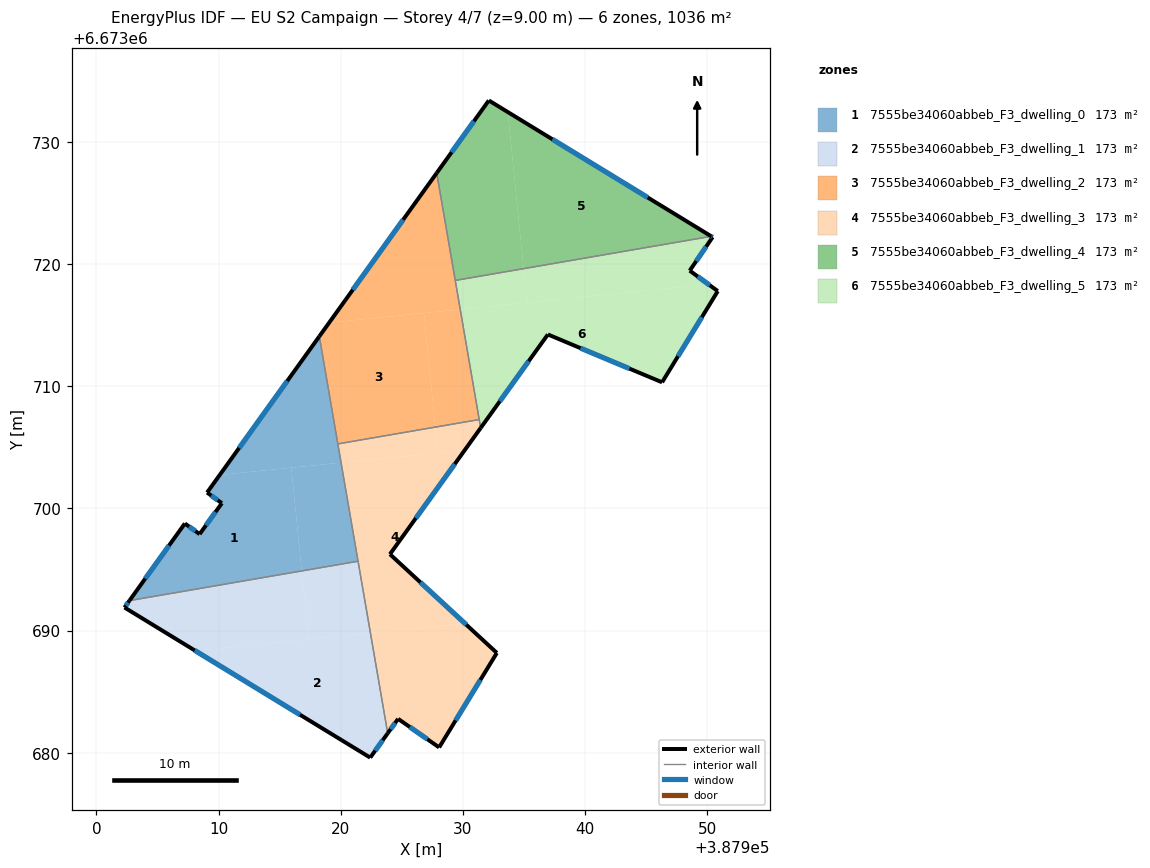
=== STOREY PLAN SPEC (per zone: floor XY polygon, exterior-wall plan segments, windows/doors) ===
zone 1: 7555be34060abbeb_F3_dwelling_0  (172.7 m²)
  floor: (387915.96, 6673703.33) (387916.81, 6673694.88) (387902.71, 6673692.45) (387907.24, 6673698.76) (387908.45, 6673697.89) (387910.27, 6673700.42) (387909.06, 6673701.29) (387910.10, 6673702.73)
  floor: (387918.25, 6673714.08) (387920.03, 6673703.74) (387910.10, 6673702.73)
  floor: (387920.03, 6673703.74) (387921.42, 6673695.67) (387916.81, 6673694.88) (387915.96, 6673703.33)
  exterior wall: (387909.06, 6673701.29) – (387910.27, 6673700.42)  [1.5 m]
    window: (387909.41, 6673701.04) – (387909.93, 6673700.67)  [0.8 m²]
  exterior wall: (387918.25, 6673714.08) – (387909.06, 6673701.29)  [15.7 m]
    window: (387915.62, 6673710.42) – (387911.69, 6673704.94)  [8.7 m²]
  exterior wall: (387907.24, 6673698.76) – (387902.71, 6673692.45)  [7.8 m]
    window: (387905.95, 6673696.95) – (387904.00, 6673694.25)  [4.3 m²]
  exterior wall: (387908.45, 6673697.89) – (387907.24, 6673698.76)  [1.5 m]
    window: (387908.11, 6673698.14) – (387907.59, 6673698.51)  [0.8 m²]
  exterior wall: (387910.27, 6673700.42) – (387908.45, 6673697.89)  [3.1 m]
    window: (387909.75, 6673699.70) – (387908.97, 6673698.61)  [1.7 m²]
  interior walls: 3
zone 2: 7555be34060abbeb_F3_dwelling_1  (172.7 m²)
  floor: (387922.43, 6673689.79) (387923.85, 6673681.59) (387922.41, 6673679.59) (387908.10, 6673688.34)
  floor: (387916.81, 6673694.88) (387917.38, 6673689.28) (387908.10, 6673688.34) (387902.30, 6673691.88) (387902.71, 6673692.45)
  floor: (387921.42, 6673695.67) (387922.43, 6673689.79) (387917.38, 6673689.28) (387916.81, 6673694.88)
  exterior wall: (387922.41, 6673679.59) – (387923.85, 6673681.58)  [2.5 m]
    window: (387922.82, 6673680.16) – (387923.44, 6673681.02)  [1.4 m²]
  exterior wall: (387902.30, 6673691.88) – (387922.41, 6673679.59)  [23.6 m]
    window: (387908.05, 6673688.37) – (387916.67, 6673683.10)  [13.0 m²]
  exterior wall: (387902.71, 6673692.45) – (387902.30, 6673691.88)  [0.7 m]
    window: (387902.59, 6673692.28) – (387902.42, 6673692.04)  [0.4 m²]
  interior walls: 2
zone 3: 7555be34060abbeb_F3_dwelling_2  (172.7 m²)
  floor: (387926.80, 6673715.98) (387927.75, 6673706.65) (387919.76, 6673705.28) (387918.25, 6673714.08) (387919.05, 6673715.20)
  floor: (387929.78, 6673716.28) (387931.34, 6673707.27) (387927.75, 6673706.65) (387926.80, 6673715.98)
  floor: (387927.86, 6673727.45) (387929.78, 6673716.28) (387919.05, 6673715.20)
  exterior wall: (387927.86, 6673727.45) – (387918.25, 6673714.08)  [16.5 m]
    window: (387925.11, 6673723.63) – (387920.99, 6673717.90)  [9.1 m²]
  interior walls: 4
zone 4: 7555be34060abbeb_F3_dwelling_3  (172.7 m²)
  floor: (387930.15, 6673704.76) (387924.03, 6673696.25) (387930.17, 6673690.57) (387922.43, 6673689.79) (387920.03, 6673703.74)
  floor: (387932.78, 6673688.17) (387928.06, 6673680.43) (387924.70, 6673682.77) (387923.85, 6673681.59) (387922.43, 6673689.79) (387930.17, 6673690.57)
  floor: (387931.34, 6673707.27) (387931.46, 6673706.58) (387930.15, 6673704.76) (387927.96, 6673704.54) (387927.75, 6673706.65)
  floor: (387927.75, 6673706.65) (387927.96, 6673704.54) (387920.03, 6673703.74) (387919.76, 6673705.28)
  exterior wall: (387923.85, 6673681.58) – (387924.70, 6673682.77)  [1.5 m]
    window: (387924.09, 6673681.92) – (387924.45, 6673682.43)  [0.8 m²]
  exterior wall: (387924.03, 6673696.25) – (387931.46, 6673706.58)  [12.7 m]
    window: (387926.15, 6673699.20) – (387929.33, 6673703.63)  [7.0 m²]
  exterior wall: (387932.78, 6673688.17) – (387924.03, 6673696.25)  [11.9 m]
    window: (387930.28, 6673690.47) – (387926.53, 6673693.94)  [6.6 m²]
  exterior wall: (387928.06, 6673680.43) – (387932.78, 6673688.17)  [9.1 m]
    window: (387929.41, 6673682.64) – (387931.43, 6673685.96)  [5.0 m²]
  exterior wall: (387924.70, 6673682.77) – (387928.06, 6673680.43)  [4.1 m]
    window: (387925.66, 6673682.10) – (387927.10, 6673681.10)  [2.3 m²]
  interior walls: 4
zone 5: 7555be34060abbeb_F3_dwelling_4  (172.7 m²)
  floor: (387950.33, 6673722.27) (387934.97, 6673719.62) (387933.68, 6673732.44)
  floor: (387933.68, 6673732.44) (387934.97, 6673719.62) (387929.38, 6673718.66) (387927.86, 6673727.45) (387932.12, 6673733.39)
  exterior wall: (387932.12, 6673733.39) – (387927.86, 6673727.45)  [7.3 m]
    window: (387930.91, 6673731.69) – (387929.08, 6673729.15)  [4.0 m²]
  exterior wall: (387950.34, 6673722.27) – (387932.12, 6673733.39)  [21.3 m]
    window: (387945.13, 6673725.45) – (387937.33, 6673730.21)  [11.8 m²]
  interior walls: 2
zone 6: 7555be34060abbeb_F3_dwelling_5  (172.7 m²)
  floor: (387950.87, 6673717.78) (387946.31, 6673710.32) (387936.96, 6673714.23) (387931.46, 6673706.58) (387929.78, 6673716.28) (387950.10, 6673718.34)
  floor: (387934.97, 6673719.62) (387935.26, 6673716.84) (387929.78, 6673716.28) (387929.38, 6673718.66)
  floor: (387950.44, 6673722.20) (387948.57, 6673719.46) (387950.10, 6673718.34) (387935.26, 6673716.84) (387934.97, 6673719.62) (387950.33, 6673722.27)
  exterior wall: (387950.44, 6673722.20) – (387950.34, 6673722.27)  [0.1 m]
    window: (387950.41, 6673722.22) – (387950.37, 6673722.25)  [0.1 m²]
  exterior wall: (387948.57, 6673719.46) – (387950.44, 6673722.20)  [3.3 m]
    window: (387949.10, 6673720.24) – (387949.91, 6673721.42)  [1.8 m²]
  exterior wall: (387950.87, 6673717.78) – (387948.57, 6673719.46)  [2.8 m]
    window: (387950.21, 6673718.26) – (387949.23, 6673718.98)  [1.6 m²]
  exterior wall: (387946.31, 6673710.32) – (387950.87, 6673717.78)  [8.7 m]
    window: (387947.61, 6673712.45) – (387949.56, 6673715.65)  [4.8 m²]
  exterior wall: (387936.96, 6673714.23) – (387946.31, 6673710.32)  [10.1 m]
    window: (387939.63, 6673713.11) – (387943.64, 6673711.44)  [5.6 m²]
  exterior wall: (387931.46, 6673706.58) – (387936.96, 6673714.23)  [9.4 m]
    window: (387933.03, 6673708.77) – (387935.39, 6673712.05)  [5.2 m²]
  interior walls: 3

=== DERIVED (storey summary) ===
Building: EU S2 Campaign
Storey: 4 of 7  (floor level z = 9.00 m)
Storey gross floor area: 1036.1 m²
Zones on this storey: 6
  - 7555be34060abbeb_F3_dwelling_0: floor 172.7 m²; exterior wall 29.6 m (88.8 m²); 5 window(s) 16.3 m²; WWR 18.4%
  - 7555be34060abbeb_F3_dwelling_1: floor 172.7 m²; exterior wall 26.7 m (80.2 m²); 3 window(s) 14.7 m²; WWR 18.4%
  - 7555be34060abbeb_F3_dwelling_2: floor 172.7 m²; exterior wall 16.5 m (49.4 m²); 1 window(s) 9.1 m²; WWR 18.4%
  - 7555be34060abbeb_F3_dwelling_3: floor 172.7 m²; exterior wall 39.2 m (117.7 m²); 5 window(s) 21.6 m²; WWR 18.4%
  - 7555be34060abbeb_F3_dwelling_4: floor 172.7 m²; exterior wall 28.6 m (85.9 m²); 2 window(s) 15.8 m²; WWR 18.4%
  - 7555be34060abbeb_F3_dwelling_5: floor 172.7 m²; exterior wall 34.6 m (103.8 m²); 6 window(s) 19.1 m²; WWR 18.4%
Zone adjacency (shared interzone walls):
  - 7555be34060abbeb_F3_dwelling_0 ↔ 7555be34060abbeb_F3_dwelling_1
  - 7555be34060abbeb_F3_dwelling_0 ↔ 7555be34060abbeb_F3_dwelling_2
  - 7555be34060abbeb_F3_dwelling_0 ↔ 7555be34060abbeb_F3_dwelling_3
  - 7555be34060abbeb_F3_dwelling_1 ↔ 7555be34060abbeb_F3_dwelling_3
  - 7555be34060abbeb_F3_dwelling_2 ↔ 7555be34060abbeb_F3_dwelling_3
  - 7555be34060abbeb_F3_dwelling_2 ↔ 7555be34060abbeb_F3_dwelling_4
  - 7555be34060abbeb_F3_dwelling_2 ↔ 7555be34060abbeb_F3_dwelling_5
  - 7555be34060abbeb_F3_dwelling_3 ↔ 7555be34060abbeb_F3_dwelling_5
  - 7555be34060abbeb_F3_dwelling_4 ↔ 7555be34060abbeb_F3_dwelling_5